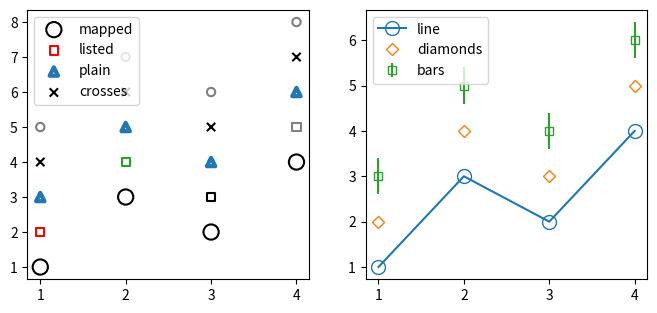

Reproduce this figure in Python.
# Written by calculate-plot 0.1.0: this script draws the same figure with Matplotlib 3.11.2.
import locale

import matplotlib.pyplot as plt

# Text is shaped for the language of the locale: this is the one the figure was made with.
try:
    locale.setlocale(locale.LC_CTYPE, "C.UTF-8")
except locale.Error:
    locale.setlocale(locale.LC_CTYPE, "C")

plt.rcParams.update({
    'markers.fillstyle': 'none',
})
fig, axs = plt.subplots(1, 2, figsize=(8.0, 3.5))
axs[0].scatter([1, 2, 3, 4], [1, 3, 2, 4], c=[0.1, 0.4, 0.6, 0.9], s=120, label='mapped')
axs[0].scatter([1, 2, 3, 4], [2, 4, 3, 5], c=['red', 'C2', 'k', '0.5'], marker='s', label='listed')
axs[0].scatter([1, 2, 3, 4], [3, 5, 4, 6], marker='^', label='plain', linewidths=3)
axs[0].scatter([1, 2, 3, 4], [4, 6, 5, 7], c=[1, 2, 3, 4], marker='x', label='crosses')
axs[0].scatter([1, 2, 3, 4], [5, 7, 6, 8], c=[1, 2, 3, 4], edgecolors='red', alpha=0.5, vmin=0, vmax=10)
axs[0].legend()
axs[1].plot([1, 2, 3, 4], [1, 3, 2, 4], 'o-', label='line', markersize=10)
axs[1].plot([1, 2, 3, 4], [2, 4, 3, 5], marker='D', markerfacecolor='red', linestyle='none', label='diamonds')
axs[1].errorbar([1, 2, 3, 4], [3, 5, 4, 6], yerr=0.4, fmt='s', label='bars')
axs[1].legend()

if __name__ == "__main__":
    plt.show()
